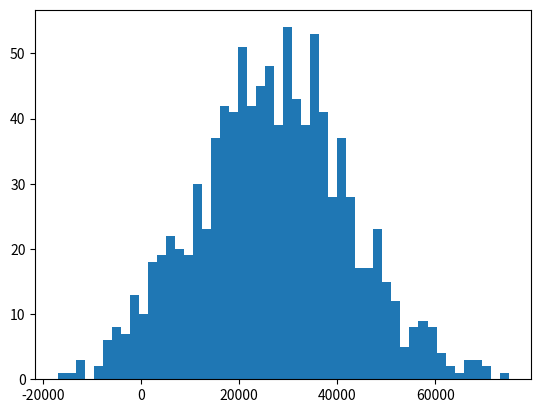

Python code for this plot:
# -*- coding: utf-8 -*-
"""
Created on Tue Jun  9 21:19:41 2020

[redacted]
"""
import numpy as np
#random number(num,standard deviation,datapoints )
income=np.random.normal(27000,15000,1000)
print("mean=",np.mean(income)   )
print( "median=",np.median(income))
import matplotlib.pyplot as plt
plt.hist(income,50)
plt.show()

#extreme value
income=np.append(income,100000000000)

print("mean=",np.mean(income)   )
print( "median=",np.median(income))